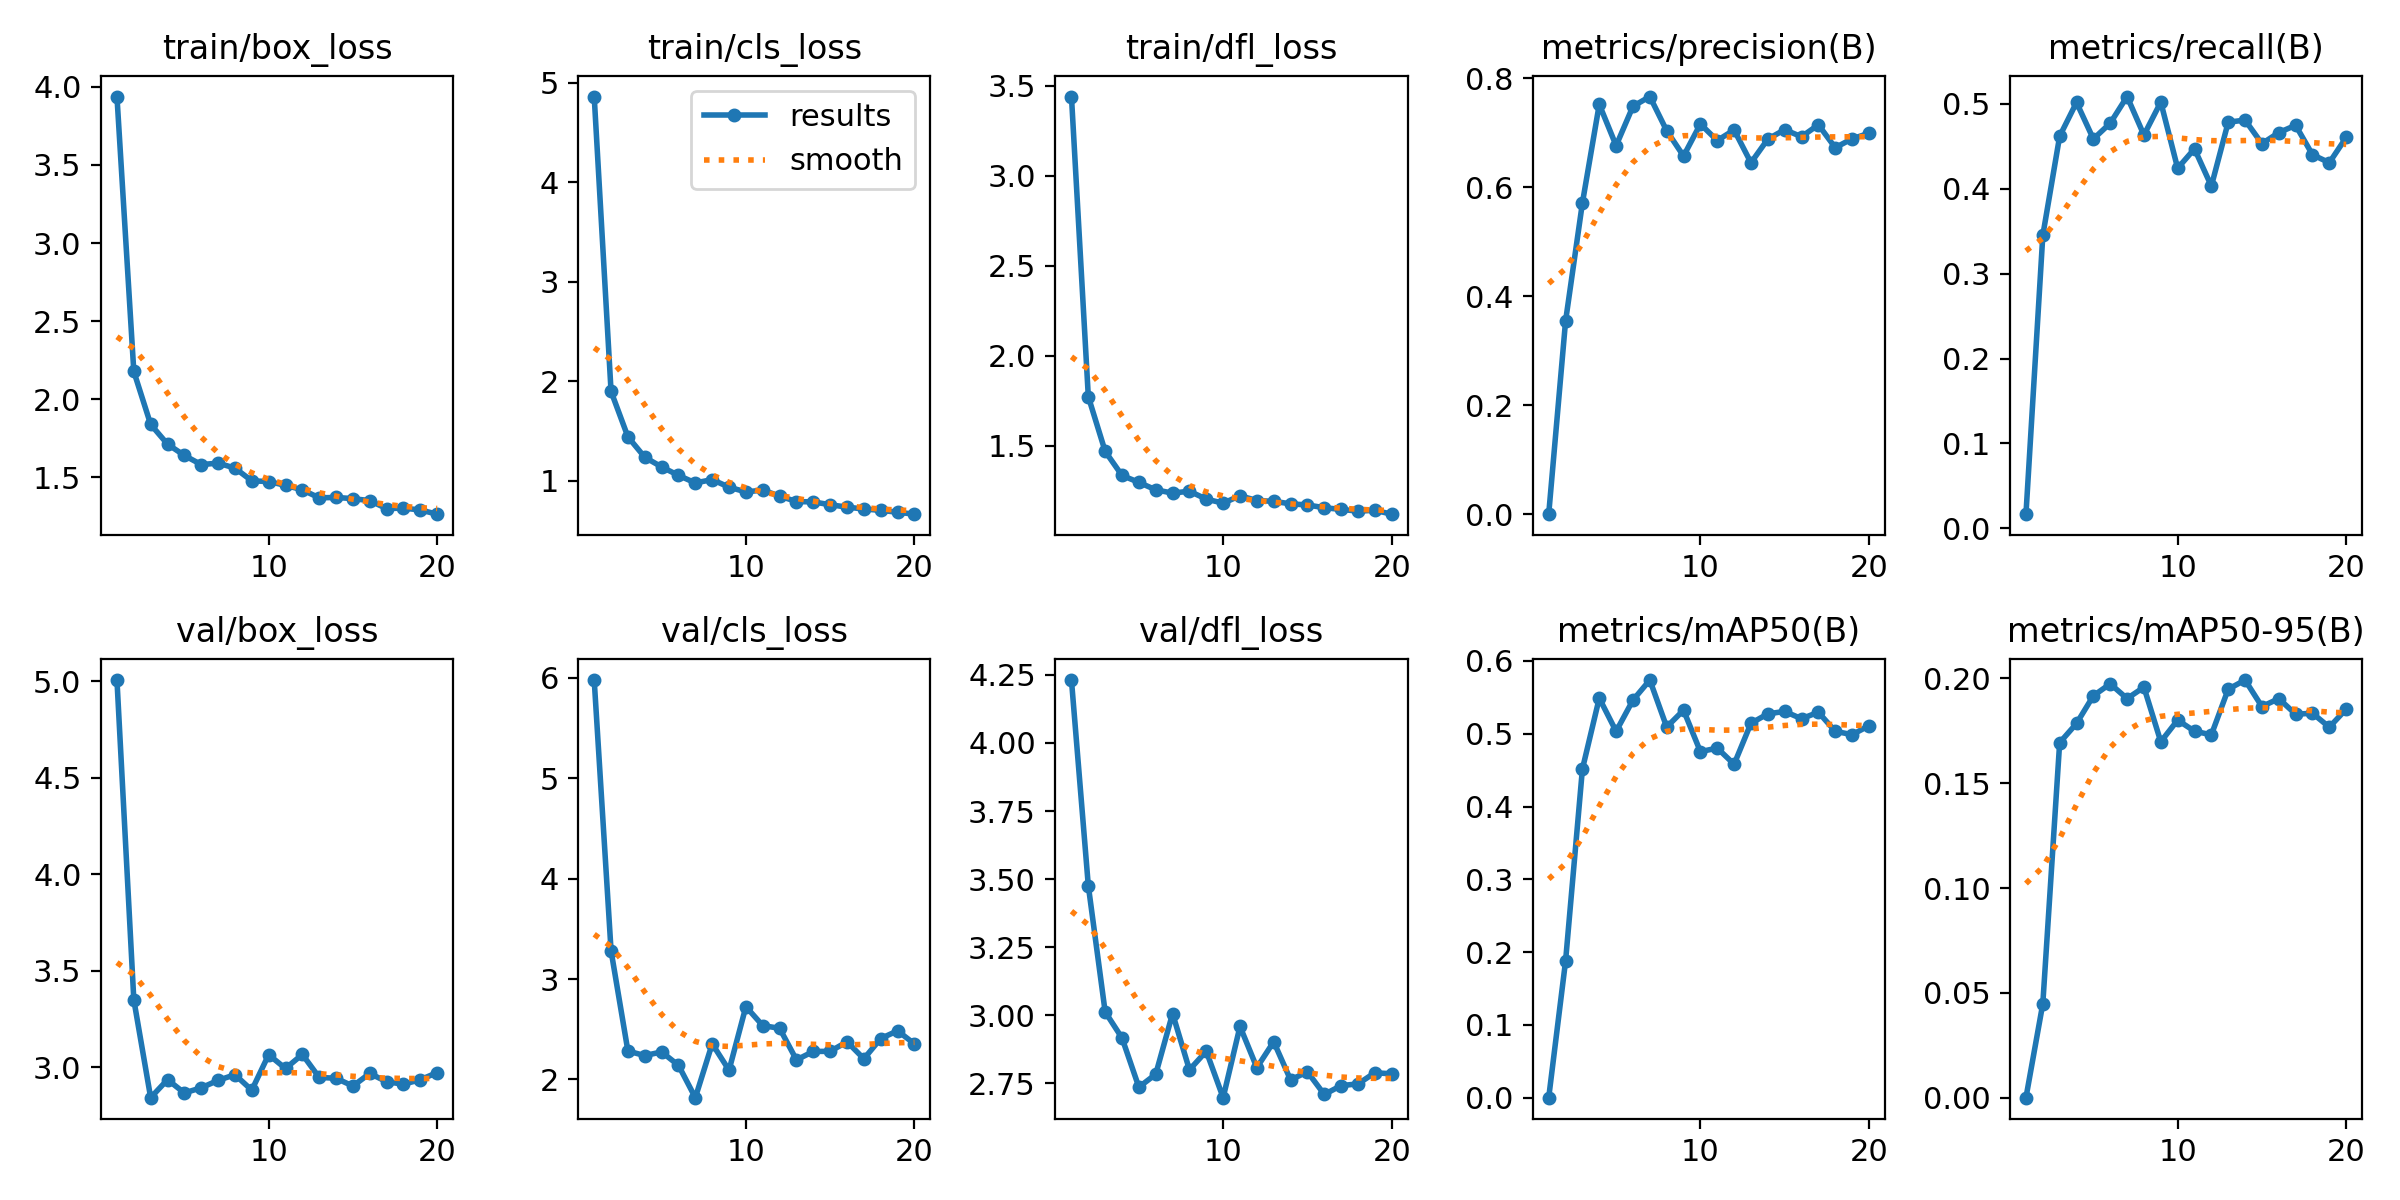

The data file committed next to this chart (first rows):
epoch, train/box_loss, train/cls_loss, train/dfl_loss, metrics/precision(B), metrics/recall(B), metrics/mAP50(B), metrics/mAP50-95(B), val/box_loss, val/cls_loss, val/dfl_loss, lr/pg0, lr/pg1, lr/pg2
1, 3.938, 4.861, 3.439, 0.00012, 0.01672, 6e-05, 1e-05, 5.006, 5.979, 4.231, 0.0006581, 0.0006581, 0.0006581
2, 2.179, 1.898, 1.772, 0.3541, 0.345, 0.1876, 0.04484, 3.35, 3.283, 3.476, 0.001259, 0.001259, 0.001259
3, 1.839, 1.441, 1.468, 0.5709, 0.4618, 0.4515, 0.1694, 2.843, 2.283, 3.012, 0.001794, 0.001794, 0.001794
4, 1.713, 1.236, 1.334, 0.7517, 0.5016, 0.5489, 0.1785, 2.936, 2.238, 2.917, 0.001703, 0.001703, 0.001703
5, 1.641, 1.139, 1.296, 0.676, 0.4586, 0.5033, 0.1917, 2.867, 2.275, 2.736, 0.001604, 0.001604, 0.001604
6, 1.582, 1.054, 1.254, 0.7481, 0.4772, 0.5462, 0.1974, 2.894, 2.141, 2.783, 0.001505, 0.001505, 0.001505
7, 1.592, 0.978, 1.236, 0.766, 0.5086, 0.5737, 0.1904, 2.932, 1.819, 3.006, 0.001406, 0.001406, 0.001406
8, 1.56, 1.012, 1.247, 0.7034, 0.4632, 0.5092, 0.1958, 2.962, 2.356, 2.8, 0.001307, 0.001307, 0.001307
9, 1.478, 0.9351, 1.203, 0.6569, 0.502, 0.5323, 0.1698, 2.881, 2.092, 2.868, 0.001208, 0.001208, 0.001208
10, 1.474, 0.8878, 1.18, 0.7157, 0.4241, 0.4754, 0.1801, 3.065, 2.726, 2.697, 0.001109, 0.001109, 0.001109
11, 1.45, 0.9061, 1.222, 0.6854, 0.447, 0.4803, 0.1748, 2.994, 2.537, 2.959, 0.00101, 0.00101, 0.00101
12, 1.421, 0.8458, 1.195, 0.7048, 0.4031, 0.4581, 0.1731, 3.067, 2.51, 2.807, 0.000911, 0.000911, 0.000911
13, 1.369, 0.7911, 1.19, 0.6446, 0.4784, 0.5143, 0.1949, 2.947, 2.195, 2.903, 0.000812, 0.000812, 0.000812
14, 1.372, 0.7874, 1.177, 0.6879, 0.4808, 0.5273, 0.1992, 2.943, 2.28, 2.763, 0.000713, 0.000713, 0.000713
15, 1.365, 0.759, 1.17, 0.7053, 0.4531, 0.5307, 0.1866, 2.903, 2.28, 2.792, 0.000614, 0.000614, 0.000614
16, 1.351, 0.7349, 1.155, 0.6923, 0.4661, 0.5206, 0.1904, 2.969, 2.376, 2.709, 0.000515, 0.000515, 0.000515
17, 1.301, 0.716, 1.146, 0.7144, 0.4747, 0.5296, 0.1829, 2.925, 2.206, 2.742, 0.000416, 0.000416, 0.000416
18, 1.304, 0.7027, 1.136, 0.6722, 0.44, 0.5033, 0.1834, 2.913, 2.408, 2.748, 0.000317, 0.000317, 0.000317
19, 1.292, 0.6836, 1.141, 0.6886, 0.4307, 0.4987, 0.1767, 2.936, 2.485, 2.789, 0.000218, 0.000218, 0.000218
20, 1.265, 0.6642, 1.119, 0.6986, 0.4604, 0.511, 0.1854, 2.973, 2.355, 2.785, 0.000119, 0.000119, 0.000119
